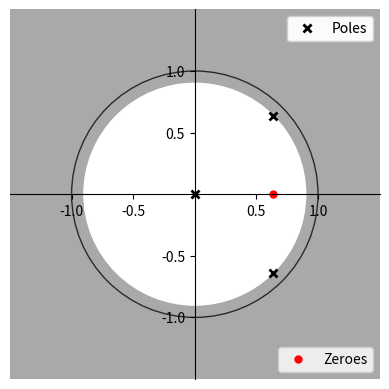

Reproduce this figure in Python.
import numpy as np
import matplotlib.pyplot as plt
from  matplotlib import patches
from matplotlib.figure import Figure
from matplotlib import rcParams
    
def zplane(filename=None):

    # get a figure/plot
    ax = plt.subplot(111)

    # create the unit circle
    uc = patches.Circle((0,0), radius=1, fill=False,
                        color='black')
    rc = patches.Rectangle((-3, -3), 6, 6,fc=(0.33,0.33,0.33,0.5), ec=(0,0,0,1))
    uc2 = patches.Circle((0,0), radius=0.9, fill=True,
                        color='white')
                        
    ax.add_patch(uc)
    ax.add_patch(rc)
    ax.add_patch(uc2)

    p1 = [0, ((0.9/np.sqrt(2))), ((0.9/np.sqrt(2)))]
    p2 = [0, ((0.9/np.sqrt(2))), -((0.9/np.sqrt(2)))]

    z1 = [((0.9/np.sqrt(2)))]
    z2 = [0]

    # Plot the zeroes and set marker properties 
    t1 = plt.plot(z1, z2, 'o', markersize = 5, color='red')

    # Plot the poles and set marker properties
    t2 = plt.plot(p1, p2, 'rx', ms=10)
    plt.setp( t2, markersize=6.0, markeredgewidth=2.0,
              markeredgecolor='black', markerfacecolor='r', label = 'Poles')
    
    legend1 =  ax.legend(t1, ['Zeroes'], loc = 4, numpoints = 1)
    legend2 = ax.legend(t2, ['Poles'], loc = 1, numpoints = 1)

    ax.add_artist(legend1)
    ax.add_artist(legend2)

    ax.spines['left'].set_position('center')
    ax.spines['bottom'].set_position('center')
    ax.spines['right'].set_visible(False)
    ax.spines['top'].set_visible(False)

    # set the ticks
    r = 1.5; plt.axis('scaled'); plt.axis([-r, r, -r, r])
    ticks = [-1, -.5, .5, 1]; plt.xticks(ticks); plt.yticks(ticks)
    # plt.title("Pole-Zero Plot")

    plt.show()

zplane()
